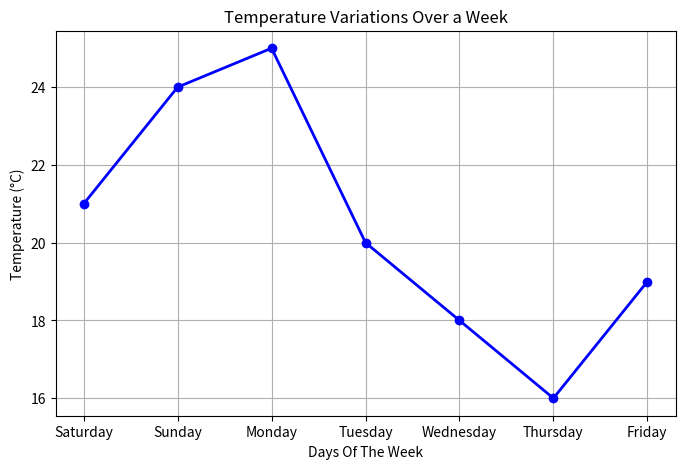

Write the Python code that produced this figure.
import matplotlib.pyplot as plt

all_days = ["Saturday", "Sunday","Monday", "Tuesday", "Wednesday", "Thursday", "Friday"]
temperatures_value = [21, 24, 25, 20, 18, 16, 19]

plt.figure(figsize=(8, 5))
plt.plot(all_days, temperatures_value, marker='o', linestyle='-', color='b', linewidth=2, markersize=6)

plt.xlabel("Days Of The Week")
plt.ylabel("Temperature (°C)")
plt.title("Temperature Variations Over a Week")
plt.grid(True) 

plt.show()
